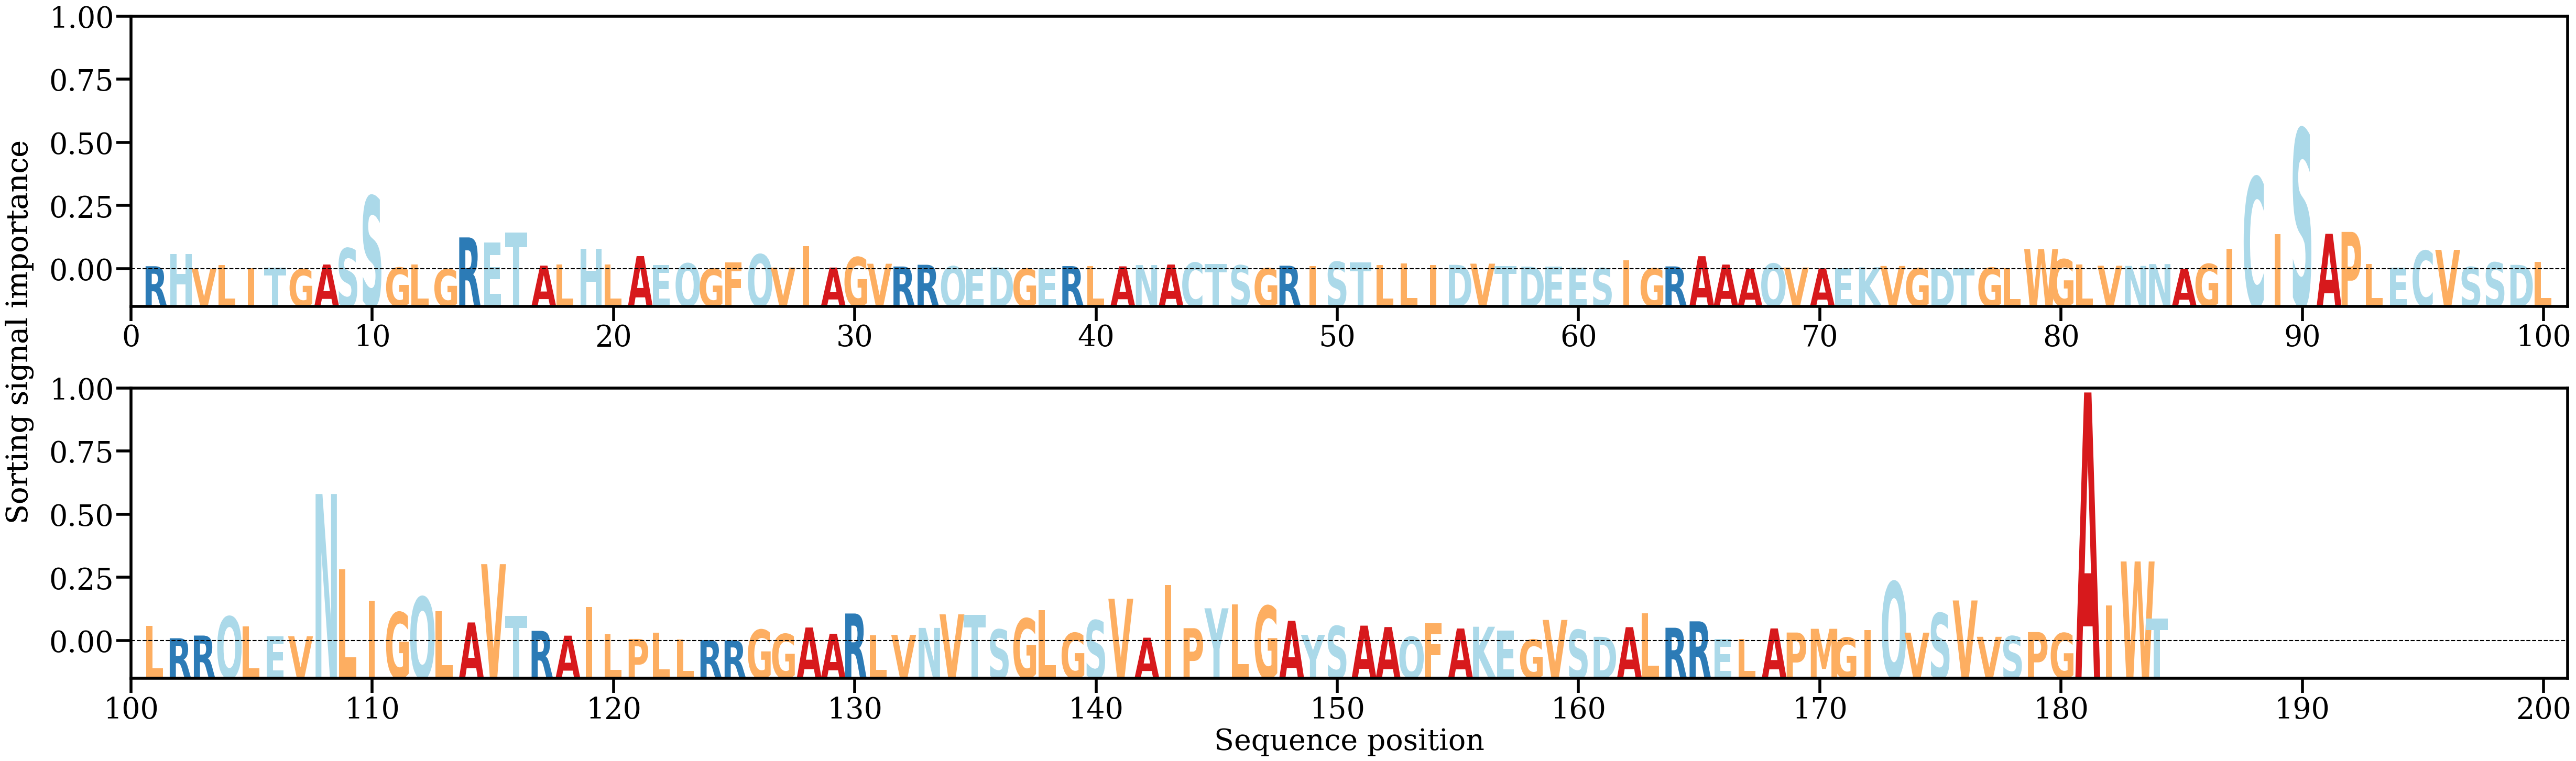

The data file committed next to this chart (first rows):
AA, Alpha
R, [0.00119265]
H, [0.00522371]
V, [0.00037199]
L, [0.00165968]
I, [0.00050645]
T, [0.0006637]
G, [0.00020369]
A, [0.00174852]
S, [0.00711917]
S, [0.02436694]
G, [0.00072725]
L, [0.00181939]
G, [0.00019011]
R, [0.01071994]
E, [0.00902659]
T, [0.01225833]
A, [0.00138329]
L, [0.00179536]
H, [0.00704321]
L, [0.00182615]
A, [0.0045402]
E, [0.00163085]
Q, [0.00212564]
G, [0.00035074]
F, [0.00239093]
Q, [0.00511975]
V, [0.00073328]
I, [0.0078257]
A, [0.0007461]
G, [0.00419289]
V, [0.00201008]
R, [0.00109285]
R, [0.00166499]
Q, [0.0011575]
E, [0.00038334]
D, [0.0007856]
G, [0.00036599]
E, [0.00044435]
R, [0.00123461]
L, [0.00122422]
A, [0.00114718]
N, [0.00157962]
A, [0.0017472]
C, [0.00235514]
T, [0.00185734]
S, [0.0014894]
G, [0.00051484]
R, [0.00135443]
I, [0.00117771]
S, [0.00265012]
T, [0.00241766]
L, [0.00154143]
L, [0.00206264]
I, [0.00150534]
D, [0.00164599]
V, [0.00203314]
T, [0.00130868]
D, [0.00107206]
E, [0.00109487]
E, [0.0006918]
... 124 more rows
